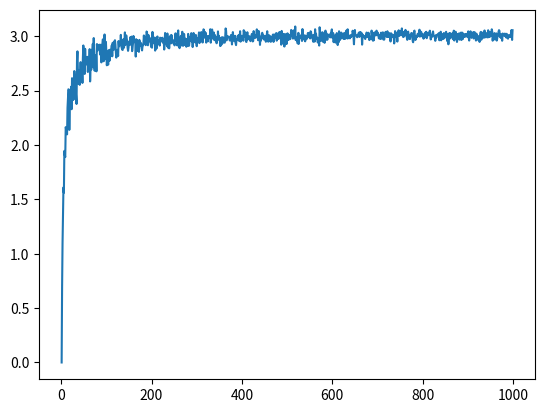

Write Python code to recreate this figure.
""" 
Solution for MOD500 information entropy tutorial: Shannon's entropy

"""

import numpy as np
import matplotlib.pyplot as plt


def calculate_entropy(p_distr):
    """Calculate the entropy from a probability distribution

    Input
    -----
    p_distr : np.array
        the discrete probability distribution

    Output
    ------
    h : float
        entropy
    """
    entropy = -np.sum(p_distr[p_distr != 0]*np.log(p_distr[p_distr != 0]))
    return entropy


def create_experiments(n_exp, shape='gaussian', param=5):
    """Create experiments according to a probability distribution
    
    Input
    -----
    n_exp : integer
        the number of experiments
    shape : string, optional
        the type of distribution, 
        supported types: gaussian, poisson, geometric, flat
    param : float, optional
        a parameter to alter the outcome distrbution,
        this is a very good example of lazy coding

    Output
    ------
    p : np.array
        probability distribuiton
    """
    if shape == 'gaussian':
        p = np.random.normal(loc=param, scale=0.5, size=n_exp)

    elif shape == 'poisson':
        p = np.random.poisson(param, size=n_exp)

    elif shape == 'geometric':
        p = np.random.geometric(p=param, size=n_exp)

    elif shape == 'flat':
        p = np.random.rand(n_exp)

    else:
        raise TypeError(f'Distribution type {shape}  not supported')

    return p


def create_prob_distribution(x, n_intervals=100, min_val=0, max_val=10):
    """From a set of measurement, create a discrete distribution

    Input
    -----
    x : np.array
        list of experiments
    n_intervals : int
        number of points in the discrete distribution
    min_val : float, optional
        the minimal value the distribution can have
    max_val : float, optional
        the maximal value the distribution can have

    Output
    ------
    y : np.array
        distribution data points

    """
    # I write this in semi-vanilla python,
    # with numpy could be much faster
    y = np.zeros(n_intervals)
    for i in list(x):
        if i > min_val:
            y[int(i/max_val*n_intervals)] += 1
    tot = np.sum(y)
    return y/tot


def plotter(x, y=None, mode='hist'):
    """Plot your distribution

    Input
    -----
    x : np.array
        list of points to plot
    y : np.array, optional
        list of y values
    mode : string, optional
        type of plot to prepare, 
        it accept: hist, xy
    """
    if mode == 'hist':
        plt.hist(x, 160, density=True)
    elif mode == 'xy':
        plt.plot(x, y)
    else:
        raise TypeError(f'{mode} plot not supported')
    plt.show()


def main():
    npoints = 1000
    h = []
    for i in range(npoints):
        experiments = create_experiments(i)
        prob = create_prob_distribution(experiments)
        h.append(calculate_entropy(prob))
    
    plotter(np.arange(npoints), h, mode='xy')


if __name__ == "__main__":
    main()

